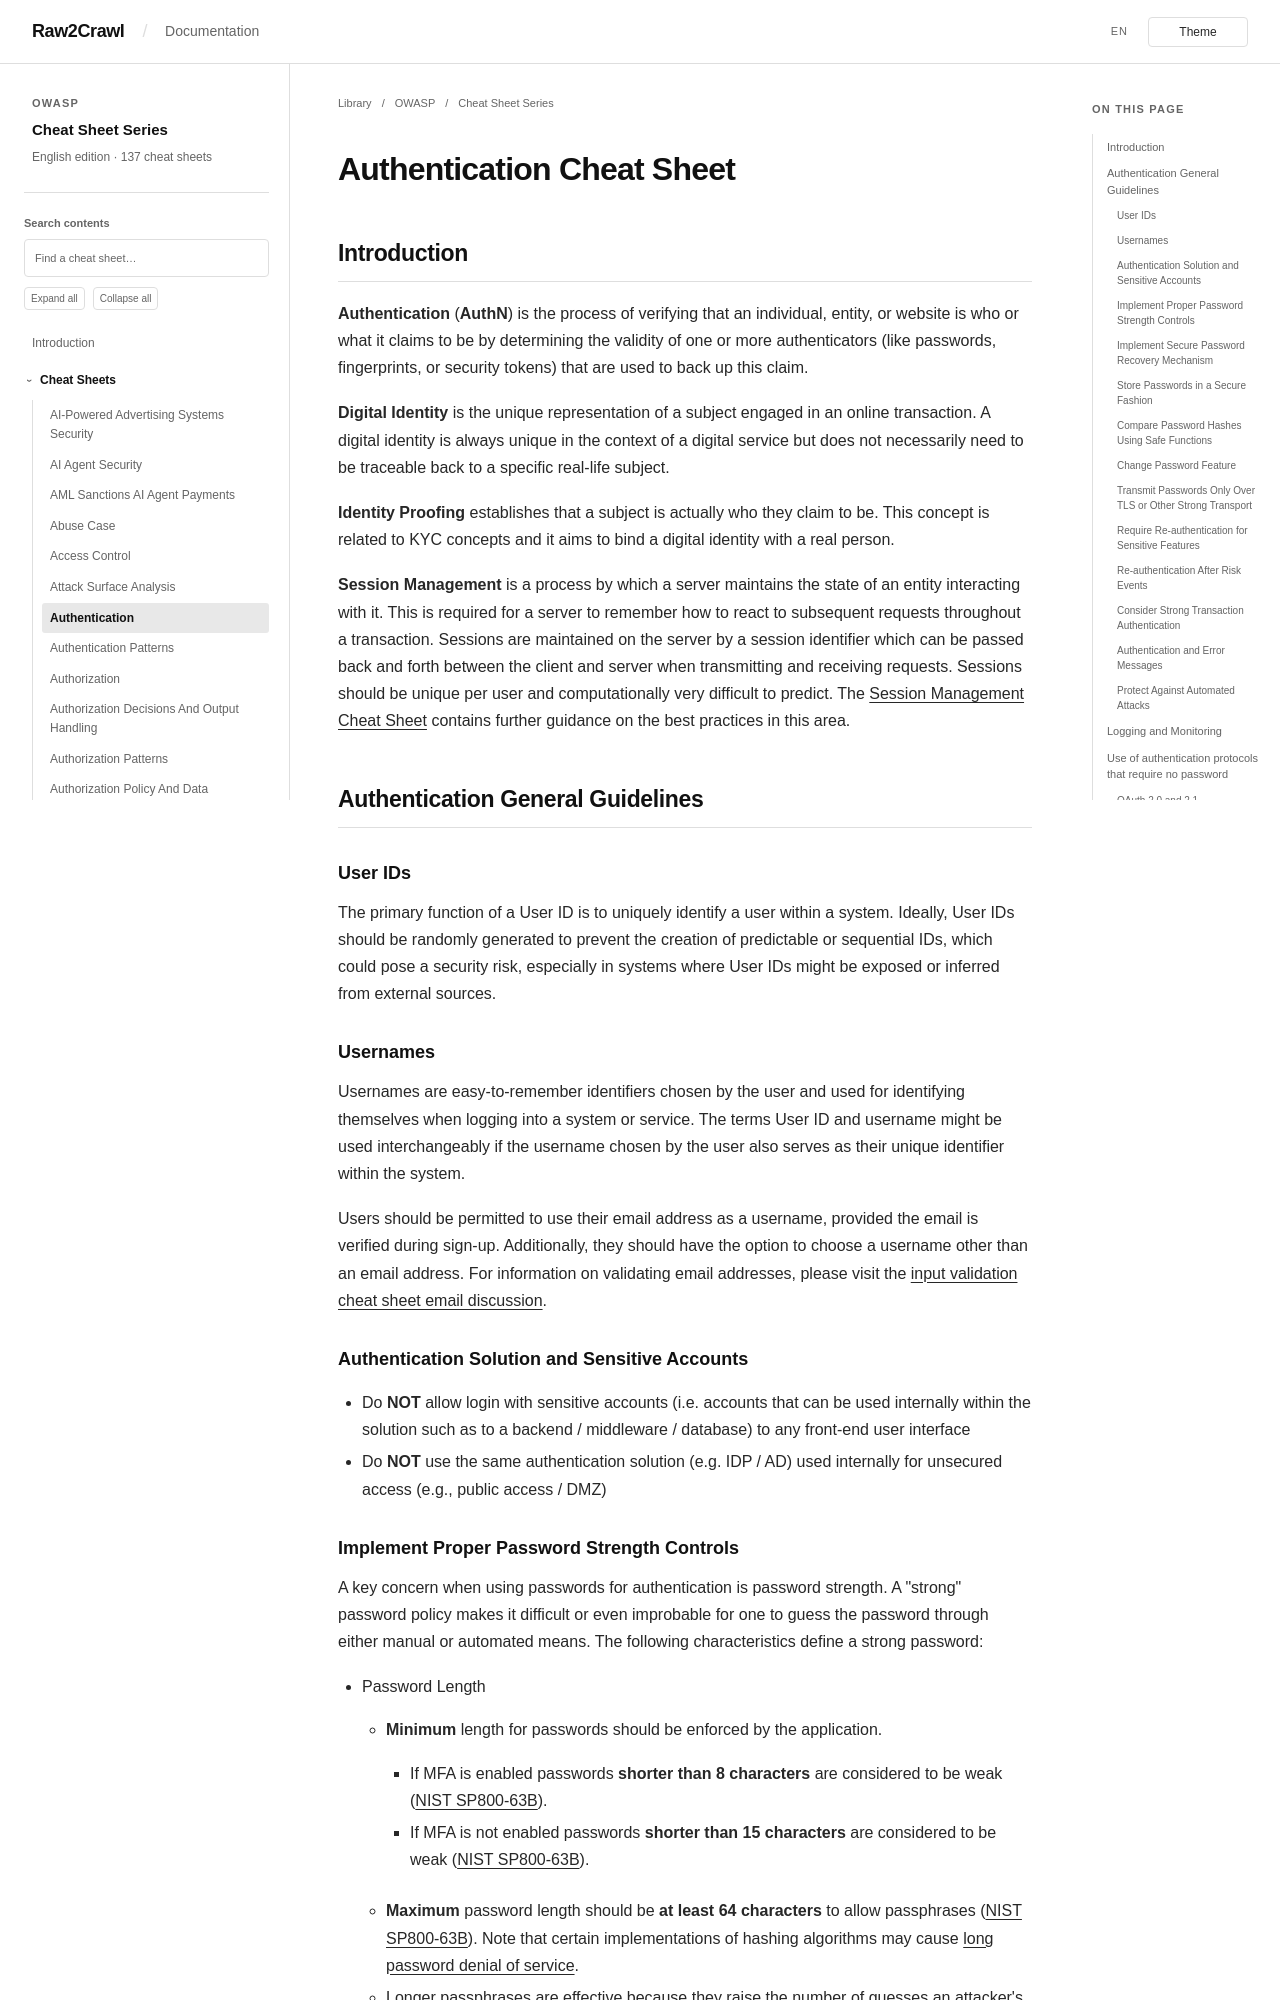

repository: Raw2Crawl/Raw2Crawl.github.io · page: en/OWASP/CheatSheetSeries/cheatsheets/Authentication_Cheat_Sheet.html · generator: mkdocs

# Authentication Cheat Sheet

## Introduction

**Authentication** (**AuthN**) is the process of verifying that an individual, entity, or website is who or what it claims to be by determining the validity of one or more authenticators (like passwords, fingerprints, or security tokens) that are used to back up this claim.

**Digital Identity** is the unique representation of a subject engaged in an online transaction. A digital identity is always unique in the context of a digital service but does not necessarily need to be traceable back to a specific real-life subject.

**Identity Proofing** establishes that a subject is actually who they claim to be. This concept is related to KYC concepts and it aims to bind a digital identity with a real person.

**Session Management** is a process by which a server maintains the state of an entity interacting with it. This is required for a server to remember how to react to subsequent requests throughout a transaction. Sessions are maintained on the server by a session identifier which can be passed back and forth between the client and server when transmitting and receiving requests. Sessions should be unique per user and computationally very difficult to predict. The [Session Management Cheat Sheet](Session_Management_Cheat_Sheet.md) contains further guidance on the best practices in this area.

## Authentication General Guidelines

### User IDs

The primary function of a User ID is to uniquely identify a user within a system. Ideally, User IDs should be randomly generated to prevent the creation of predictable or sequential IDs, which could pose a security risk, especially in systems where User IDs might be exposed or inferred from external sources.

### Usernames

Usernames are easy-to-remember identifiers chosen by the user and used for identifying themselves when logging into a system or service. The terms User ID and username might be used interchangeably if the username chosen by the user also serves as their unique identifier within the system.

Users should be permitted to use their email address as a username, provided the email is verified during sign-up. Additionally, they should have the option to choose a username other than an email address. For information on validating email addresses, please visit the [input validation cheat sheet email discussion](Input_Validation_Cheat_Sheet.md#email-address-validation).

### Authentication Solution and Sensitive Accounts

- Do **NOT** allow login with sensitive accounts (i.e. accounts that can be used internally within the solution such as to a backend / middleware / database) to any front-end user interface
- Do **NOT** use the same authentication solution (e.g. IDP / AD) used internally for unsecured access (e.g., public access / DMZ)
